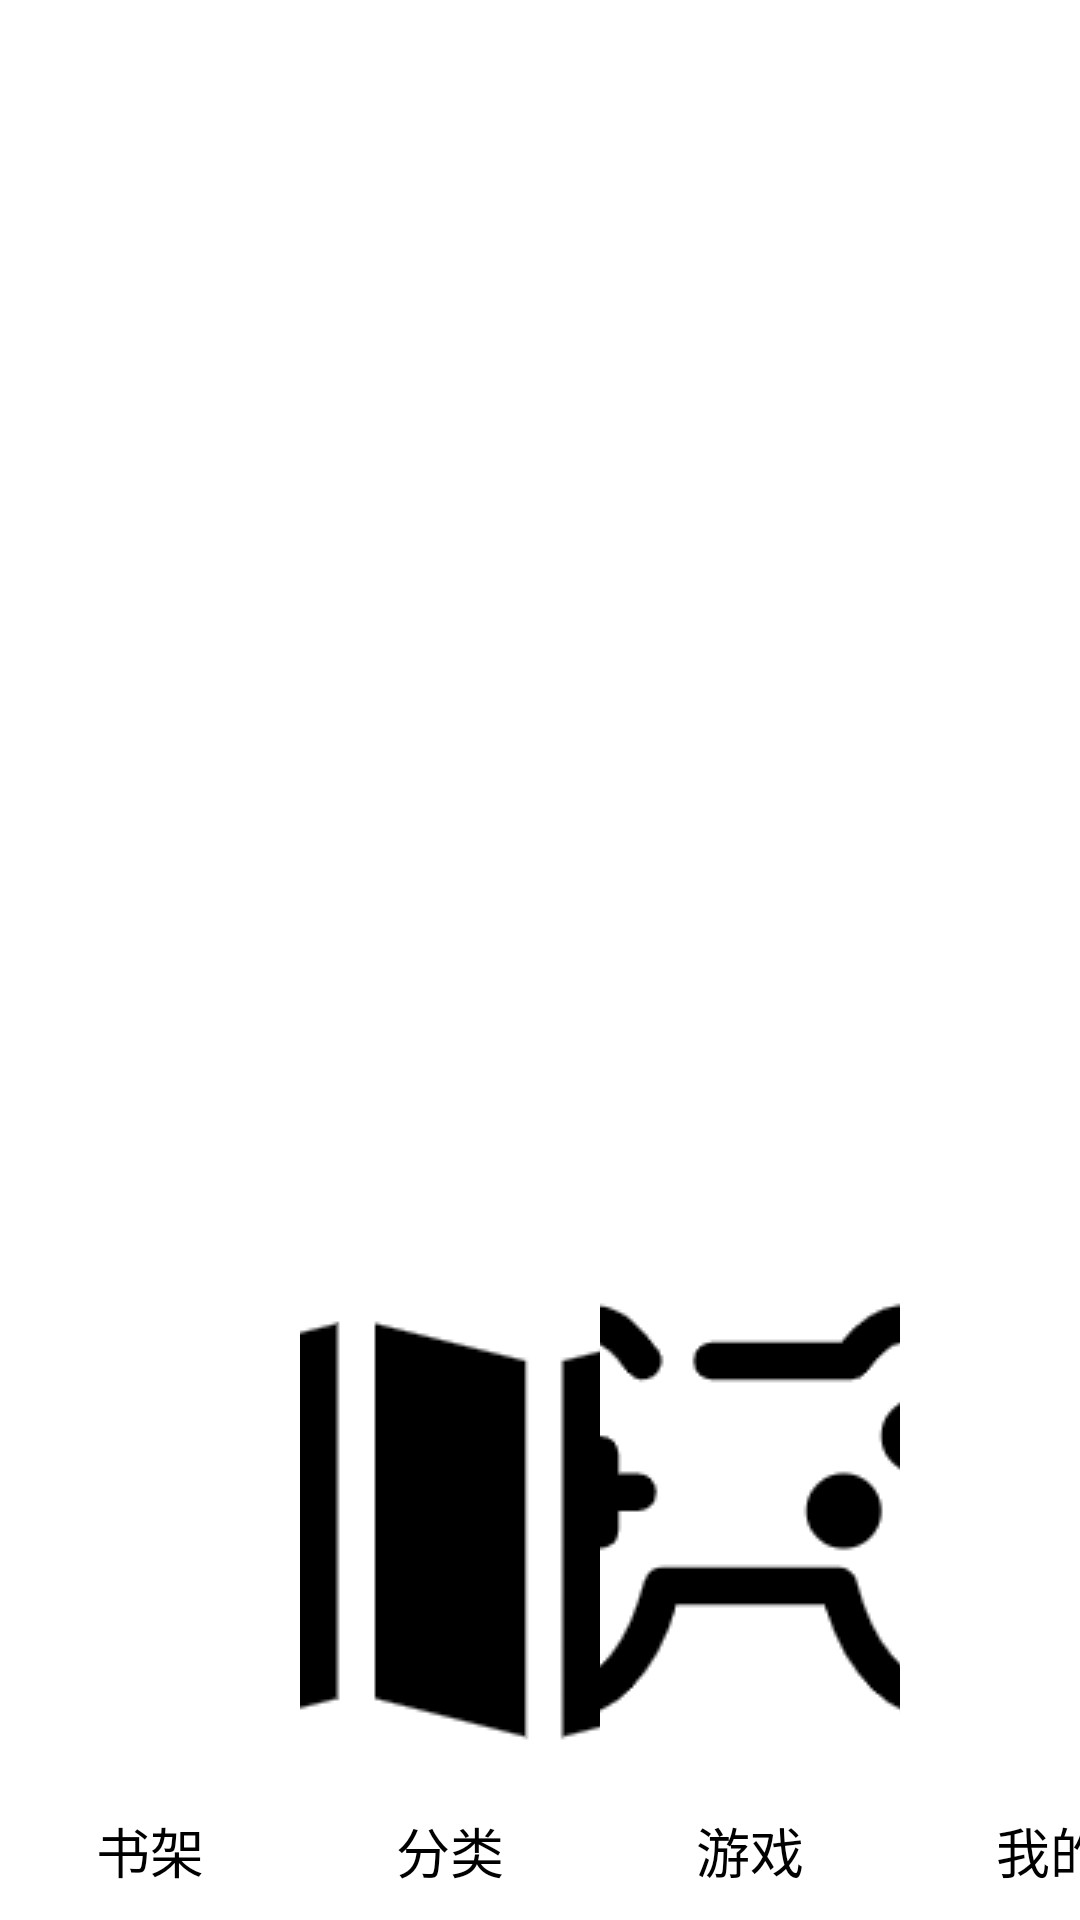

Reconstruct the res/layout file that produces this screen, plus the resources it refers to.
<!-- AndroidManifest.xml: application theme Theme.BookListApp -->
<!-- res/layout/activity_main.xml -->
<?xml version="1.0" encoding="utf-8"?>
<androidx.constraintlayout.widget.ConstraintLayout xmlns:android="http://schemas.android.com/apk/res/android"
    xmlns:app="http://schemas.android.com/apk/res-auto"
    xmlns:tools="http://schemas.android.com/tools"
    android:layout_width="match_parent"
    android:layout_height="match_parent"
    tools:context=".MainActivity">

    <FrameLayout
        android:id="@+id/container"
        android:layout_width="match_parent"
        android:layout_height="0dp"
        app:layout_constraintBottom_toTopOf="@+id/radioGroup"
        app:layout_constraintStart_toStartOf="parent"
        app:layout_constraintTop_toTopOf="parent" />

    <RadioGroup
        android:id="@+id/radioGroup"
        android:layout_width="match_parent"
        android:layout_height="wrap_content"
        android:orientation="horizontal"
        android:paddingTop="10dp"
        android:paddingBottom="10dp"
        app:layout_constraintBottom_toBottomOf="parent"
        app:layout_constraintStart_toStartOf="parent">

        <RadioButton
            android:id="@+id/radioButton"
            android:layout_width="100dp"
            android:layout_height="wrap_content"
            android:drawableTop="@drawable/book"
            android:gravity="center"
            android:text="@string/bookList"
            android:background="@null"
            android:button="@null"
            android:textSize="18sp" />

        <RadioButton
            android:id="@+id/radioButton2"
            android:layout_width="100dp"
            android:layout_height="wrap_content"
            android:drawableTop="@drawable/classify"
            android:gravity="center"
            android:text="@string/classify"
            android:background="@null"
            android:button="@null"
            android:textSize="18sp" />

        <RadioButton
            android:id="@+id/radioButton3"
            android:layout_width="100dp"
            android:layout_height="wrap_content"
            android:drawableTop="@drawable/game"
            android:gravity="center"
            android:text="@string/game"
            android:background="@null"
            android:button="@null"
            android:textSize="18sp" />

        <RadioButton
            android:id="@+id/radioButton4"
            android:layout_width="100dp"
            android:layout_height="wrap_content"
            android:drawableTop="@drawable/mine"
            android:gravity="center"
            android:text="@string/mine"
            android:background="@null"
            android:button="@null"
            android:textSize="18sp" />

    </RadioGroup>


</androidx.constraintlayout.widget.ConstraintLayout>
<!-- resources referenced by this layout -->
<resources>
  <!-- drawable classify: png bitmap (drawable, 2634 bytes) -->
  <!-- drawable game: png bitmap (drawable, 6651 bytes) -->
  <string name="bookList">书架</string>
  <string name="classify">分类</string>
  <string name="game">游戏</string>
  <string name="mine">我的</string>
  <style name="Theme.BookListApp" parent="Theme.MaterialComponents.DayNight.NoActionBar">
          
          <item name="colorPrimary">@color/purple_500</item>
          <item name="colorPrimaryVariant">@color/purple_700</item>
          <item name="colorOnPrimary">@color/white</item>
          
          <item name="colorSecondary">@color/teal_200</item>
          <item name="colorSecondaryVariant">@color/teal_700</item>
          <item name="colorOnSecondary">@color/black</item>
          
          <item name="android:statusBarColor">?attr/colorPrimaryVariant</item>
          
      </style>
  <!-- not gathered from this repository: default colours our renderer supplied (Android Studio template values) -->
  <color name="purple_500">#FF6200EE</color>
  <color name="purple_700">#FF3700B3</color>
  <color name="teal_200">#FF03DAC5</color>
  <color name="teal_700">#FF018786</color>
  <color name="black">#FF000000</color>
  <color name="white">#FFFFFFFF</color>
</resources>
